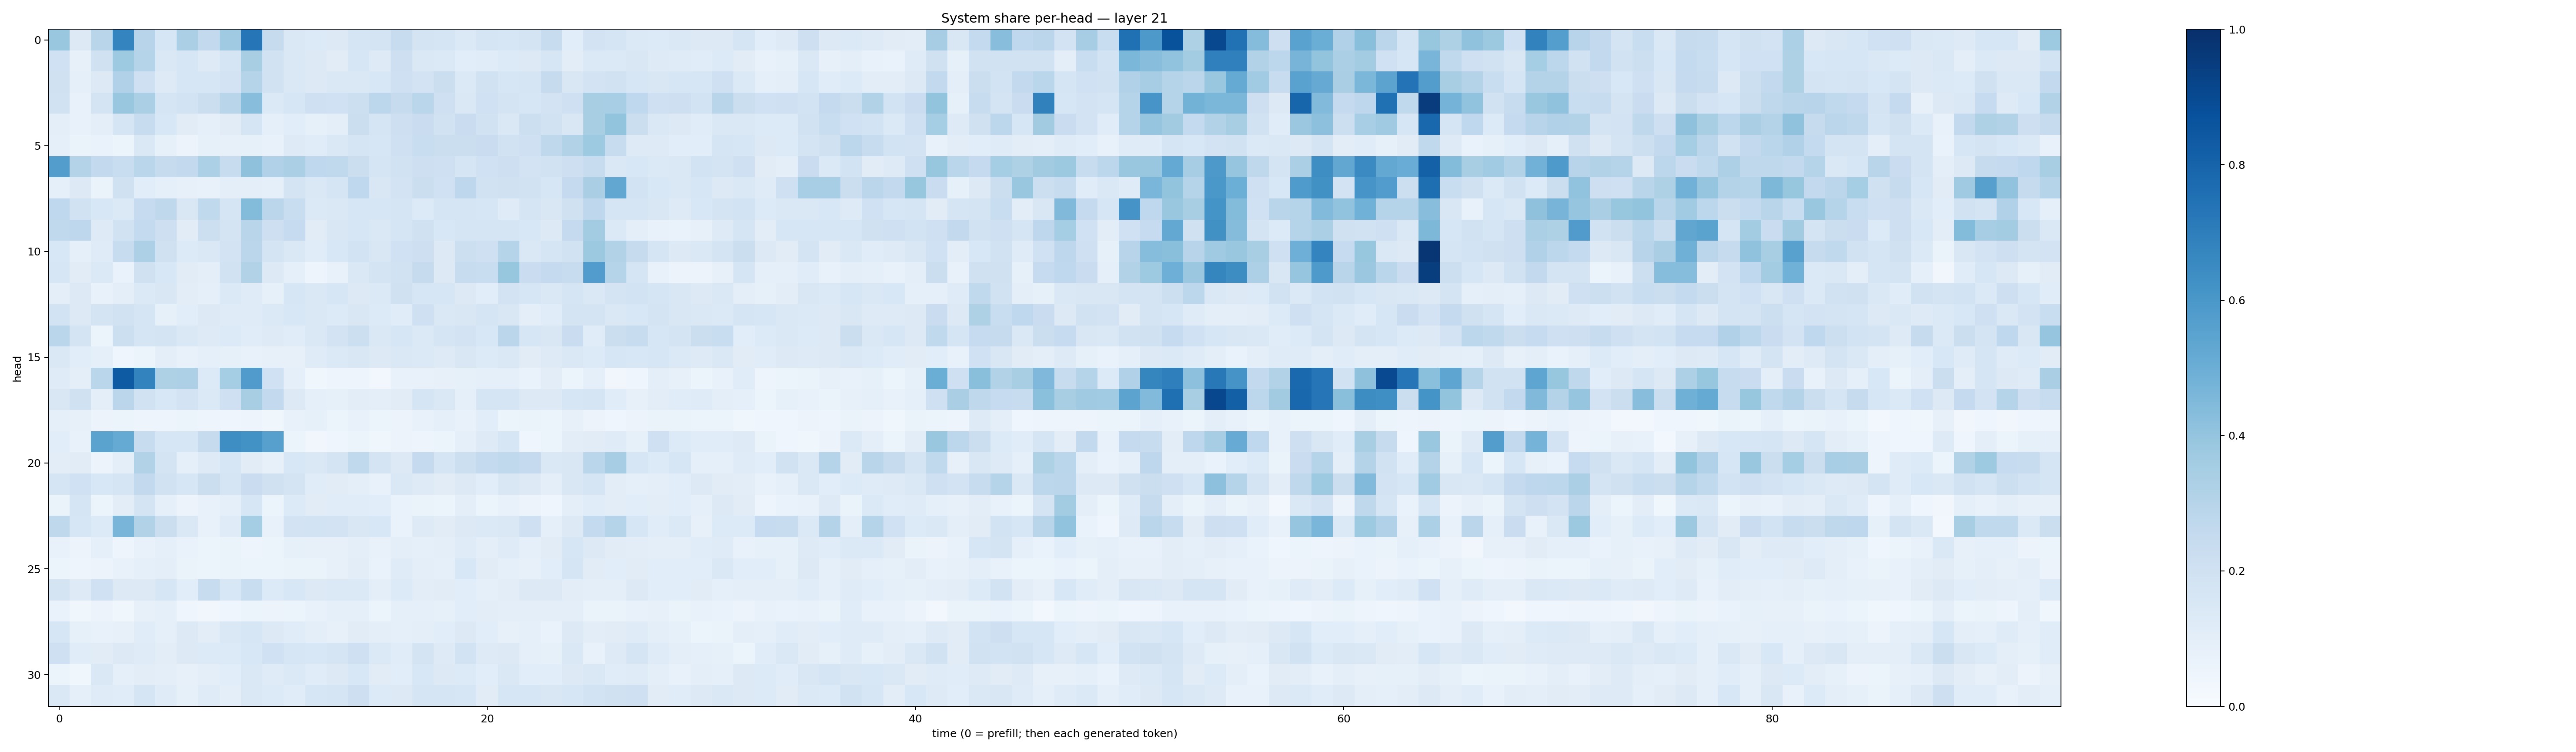

The data file committed next to this chart (first rows):
0.38696033, 0.12973337, 0.2908465, 0.6728933, 0.29550776, 0.16148396, 0.3351543, 0.2580783, 0.3702838, 0.73402756, 0.24574889, 0.14373122, 0.13288255, 0.12976506, 0.17013404, 0.17434832, 0.23456149, 0.1772448, 0.16846879, 0.13841526, 0.1713522, 0.15800281, 0.17816123, 0.23467897
0.2016, 0.08177, 0.1979, 0.3719, 0.3046, 0.1438, 0.1571, 0.1216, 0.1703, 0.3417, 0.1941, 0.1443, 0.1293, 0.1123, 0.1568, 0.1232, 0.213, 0.1454, 0.1387, 0.1069, 0.1165, 0.1362, 0.126, 0.1581
0.1976, 0.09321, 0.1315, 0.3194, 0.2082, 0.1247, 0.1611, 0.1587, 0.182, 0.303, 0.1951, 0.1453, 0.1312, 0.1455, 0.1453, 0.1555, 0.2097, 0.1808, 0.225, 0.1382, 0.1884, 0.1581, 0.1714, 0.2448
0.1879, 0.07684, 0.1782, 0.3853, 0.3347, 0.1686, 0.1854, 0.2218, 0.291, 0.429, 0.1396, 0.1618, 0.2084, 0.2004, 0.2179, 0.2797, 0.2424, 0.2886, 0.208, 0.1482, 0.2004, 0.176, 0.1601, 0.1818
0.09715, 0.07327, 0.09441, 0.1673, 0.2361, 0.1537, 0.1116, 0.09077, 0.1103, 0.1677, 0.09154, 0.1061, 0.08214, 0.09474, 0.2212, 0.1644, 0.2109, 0.2297, 0.1897, 0.2293, 0.1943, 0.1421, 0.2157, 0.1897
0.08887, 0.06501, 0.06827, 0.06048, 0.1477, 0.08313, 0.05849, 0.08306, 0.08045, 0.0839, 0.07215, 0.1241, 0.1151, 0.1438, 0.1698, 0.1628, 0.2052, 0.2307, 0.2247, 0.2233, 0.2289, 0.1923, 0.2096, 0.272
0.5715, 0.3047, 0.2616, 0.2335, 0.2855, 0.2454, 0.2589, 0.3283, 0.2345, 0.4134, 0.3165, 0.3334, 0.2694, 0.2655, 0.2227, 0.1661, 0.1923, 0.2136, 0.2091, 0.1701, 0.2001, 0.2123, 0.1816, 0.1883
0.09092, 0.1294, 0.0651, 0.1968, 0.1089, 0.08837, 0.07983, 0.07757, 0.09625, 0.1008, 0.09305, 0.1753, 0.1469, 0.17, 0.266, 0.1502, 0.1812, 0.2259, 0.1995, 0.2758, 0.1875, 0.1988, 0.1942, 0.1569
0.2682, 0.1915, 0.155, 0.14, 0.2478, 0.2719, 0.1496, 0.2653, 0.1704, 0.4385, 0.2835, 0.2333, 0.1379, 0.1426, 0.1595, 0.1569, 0.1709, 0.1329, 0.1684, 0.1646, 0.1587, 0.1185, 0.1685, 0.1489
0.2646, 0.2735, 0.1223, 0.191, 0.2542, 0.2147, 0.113, 0.218, 0.1731, 0.2918, 0.2113, 0.2476, 0.1117, 0.151, 0.1624, 0.1406, 0.1693, 0.1987, 0.154, 0.1648, 0.1654, 0.1677, 0.1528, 0.1254
0.1541, 0.09287, 0.1191, 0.2406, 0.3271, 0.1976, 0.1355, 0.1454, 0.1804, 0.2819, 0.1758, 0.1464, 0.1134, 0.154, 0.1867, 0.1523, 0.2021, 0.2114, 0.1269, 0.2178, 0.2087, 0.2998, 0.147, 0.1681
0.1634, 0.1096, 0.1386, 0.06749, 0.1968, 0.1556, 0.1109, 0.09985, 0.1922, 0.3147, 0.1324, 0.09329, 0.04733, 0.07071, 0.1454, 0.1789, 0.191, 0.246, 0.1282, 0.2376, 0.2341, 0.3927, 0.23, 0.2525
0.101, 0.1266, 0.07772, 0.09681, 0.1369, 0.1515, 0.1053, 0.09156, 0.1392, 0.1188, 0.08212, 0.159, 0.1423, 0.1569, 0.13, 0.1376, 0.1965, 0.1602, 0.1588, 0.1288, 0.1074, 0.1827, 0.1574, 0.1411
0.1861, 0.1309, 0.1725, 0.1892, 0.1643, 0.08403, 0.1057, 0.1322, 0.1182, 0.1195, 0.1396, 0.1536, 0.1422, 0.1339, 0.1492, 0.1331, 0.1161, 0.205, 0.1463, 0.151, 0.1648, 0.1495, 0.09651, 0.1162
0.287, 0.1782, 0.05159, 0.2153, 0.1707, 0.1762, 0.1428, 0.1226, 0.1349, 0.1161, 0.125, 0.117, 0.1461, 0.1817, 0.2169, 0.1424, 0.1592, 0.1402, 0.1671, 0.1819, 0.1536, 0.2822, 0.1585, 0.1519
0.1445, 0.1074, 0.09271, 0.04352, 0.05441, 0.09458, 0.07307, 0.09209, 0.08491, 0.07489, 0.07952, 0.07982, 0.1186, 0.1391, 0.1505, 0.1278, 0.1416, 0.1381, 0.1236, 0.1502, 0.1329, 0.1415, 0.1109, 0.1242
0.1177, 0.09652, 0.2862, 0.8344, 0.6775, 0.3233, 0.3256, 0.1329, 0.3528, 0.58, 0.2022, 0.08726, 0.03664, 0.05015, 0.04876, 0.02603, 0.07597, 0.07472, 0.07955, 0.08225, 0.09159, 0.08781, 0.06954, 0.1023
0.1484, 0.1984, 0.09756, 0.2823, 0.1882, 0.156, 0.1832, 0.1406, 0.21, 0.3431, 0.2593, 0.1293, 0.08922, 0.08532, 0.1035, 0.0977, 0.1131, 0.1641, 0.1407, 0.08882, 0.1705, 0.1691, 0.1278, 0.1261
0.08901, 0.07833, 0.05509, 0.05201, 0.04776, 0.04924, 0.06069, 0.04758, 0.0468, 0.05011, 0.03632, 0.07355, 0.08219, 0.06153, 0.0705, 0.06014, 0.05723, 0.07594, 0.08938, 0.07553, 0.1066, 0.06134, 0.06287, 0.05903
0.1068, 0.07154, 0.5474, 0.5174, 0.2406, 0.1596, 0.1638, 0.2429, 0.6381, 0.6224, 0.562, 0.05358, 0.03128, 0.04495, 0.05394, 0.03849, 0.0568, 0.04787, 0.05204, 0.08693, 0.1228, 0.1622, 0.04195, 0.05084
0.1033, 0.1128, 0.05667, 0.09751, 0.3148, 0.1791, 0.08754, 0.1244, 0.1608, 0.1108, 0.07908, 0.156, 0.1474, 0.1735, 0.2644, 0.1721, 0.1268, 0.2523, 0.1684, 0.2153, 0.2566, 0.2656, 0.2516, 0.142
0.1648, 0.2016, 0.156, 0.1702, 0.26, 0.1904, 0.161, 0.2254, 0.1707, 0.2285, 0.1975, 0.1722, 0.1134, 0.1118, 0.1007, 0.0769, 0.1469, 0.124, 0.11, 0.1289, 0.1091, 0.1491, 0.127, 0.09683
0.06276, 0.1646, 0.05139, 0.1027, 0.1727, 0.0876, 0.05549, 0.07241, 0.09098, 0.157, 0.06071, 0.1336, 0.1094, 0.1164, 0.1159, 0.1094, 0.06989, 0.06303, 0.05344, 0.09905, 0.06125, 0.07238, 0.05561, 0.04496
0.2703, 0.16, 0.1342, 0.4657, 0.3156, 0.2209, 0.1456, 0.07606, 0.1183, 0.3529, 0.07388, 0.1825, 0.1863, 0.1817, 0.1522, 0.1554, 0.06677, 0.1226, 0.1122, 0.1251, 0.1404, 0.1416, 0.2058, 0.09144
0.07521, 0.05783, 0.08931, 0.05006, 0.07429, 0.08892, 0.06964, 0.06024, 0.06315, 0.04974, 0.05947, 0.0832, 0.08108, 0.08042, 0.09501, 0.07524, 0.09431, 0.08938, 0.09579, 0.1209, 0.09744, 0.1173, 0.08985, 0.1106
0.0535, 0.05002, 0.05503, 0.072, 0.09028, 0.09437, 0.06373, 0.06241, 0.06574, 0.05329, 0.0592, 0.06611, 0.06317, 0.07944, 0.1021, 0.06989, 0.12, 0.09537, 0.08811, 0.156, 0.1129, 0.08801, 0.08177, 0.1064
0.1726, 0.1215, 0.2018, 0.1256, 0.1256, 0.1601, 0.1087, 0.2358, 0.1546, 0.2339, 0.1329, 0.1527, 0.1267, 0.1371, 0.1369, 0.09738, 0.1333, 0.1024, 0.1102, 0.1065, 0.0863, 0.1024, 0.126, 0.1257
0.06708, 0.03704, 0.05624, 0.03833, 0.08089, 0.09315, 0.04096, 0.03218, 0.04124, 0.06211, 0.05489, 0.06019, 0.07276, 0.09171, 0.08866, 0.05302, 0.08684, 0.09372, 0.08493, 0.1061, 0.1051, 0.09617, 0.09976, 0.1013
0.157, 0.08254, 0.07308, 0.08052, 0.116, 0.09074, 0.1286, 0.1036, 0.1422, 0.1579, 0.1266, 0.115, 0.09887, 0.07834, 0.1115, 0.0999, 0.08758, 0.09663, 0.1089, 0.1283, 0.1067, 0.08074, 0.09198, 0.06762
0.2067, 0.1146, 0.1133, 0.1322, 0.1193, 0.102, 0.1325, 0.1361, 0.1351, 0.1528, 0.2031, 0.161, 0.1549, 0.1671, 0.2094, 0.139, 0.117, 0.1735, 0.1236, 0.1861, 0.125, 0.1258, 0.08939, 0.0841
0.06091, 0.03708, 0.1432, 0.09337, 0.1044, 0.09598, 0.08014, 0.09688, 0.1061, 0.1484, 0.118, 0.1371, 0.1151, 0.1252, 0.1541, 0.1129, 0.1089, 0.1528, 0.1263, 0.1343, 0.1059, 0.1414, 0.1089, 0.1078
0.1469, 0.08641, 0.1198, 0.1142, 0.1659, 0.1177, 0.08295, 0.121, 0.09671, 0.1479, 0.1359, 0.1162, 0.1591, 0.1708, 0.2135, 0.1364, 0.1291, 0.1687, 0.1683, 0.1612, 0.1131, 0.16, 0.1629, 0.1509
